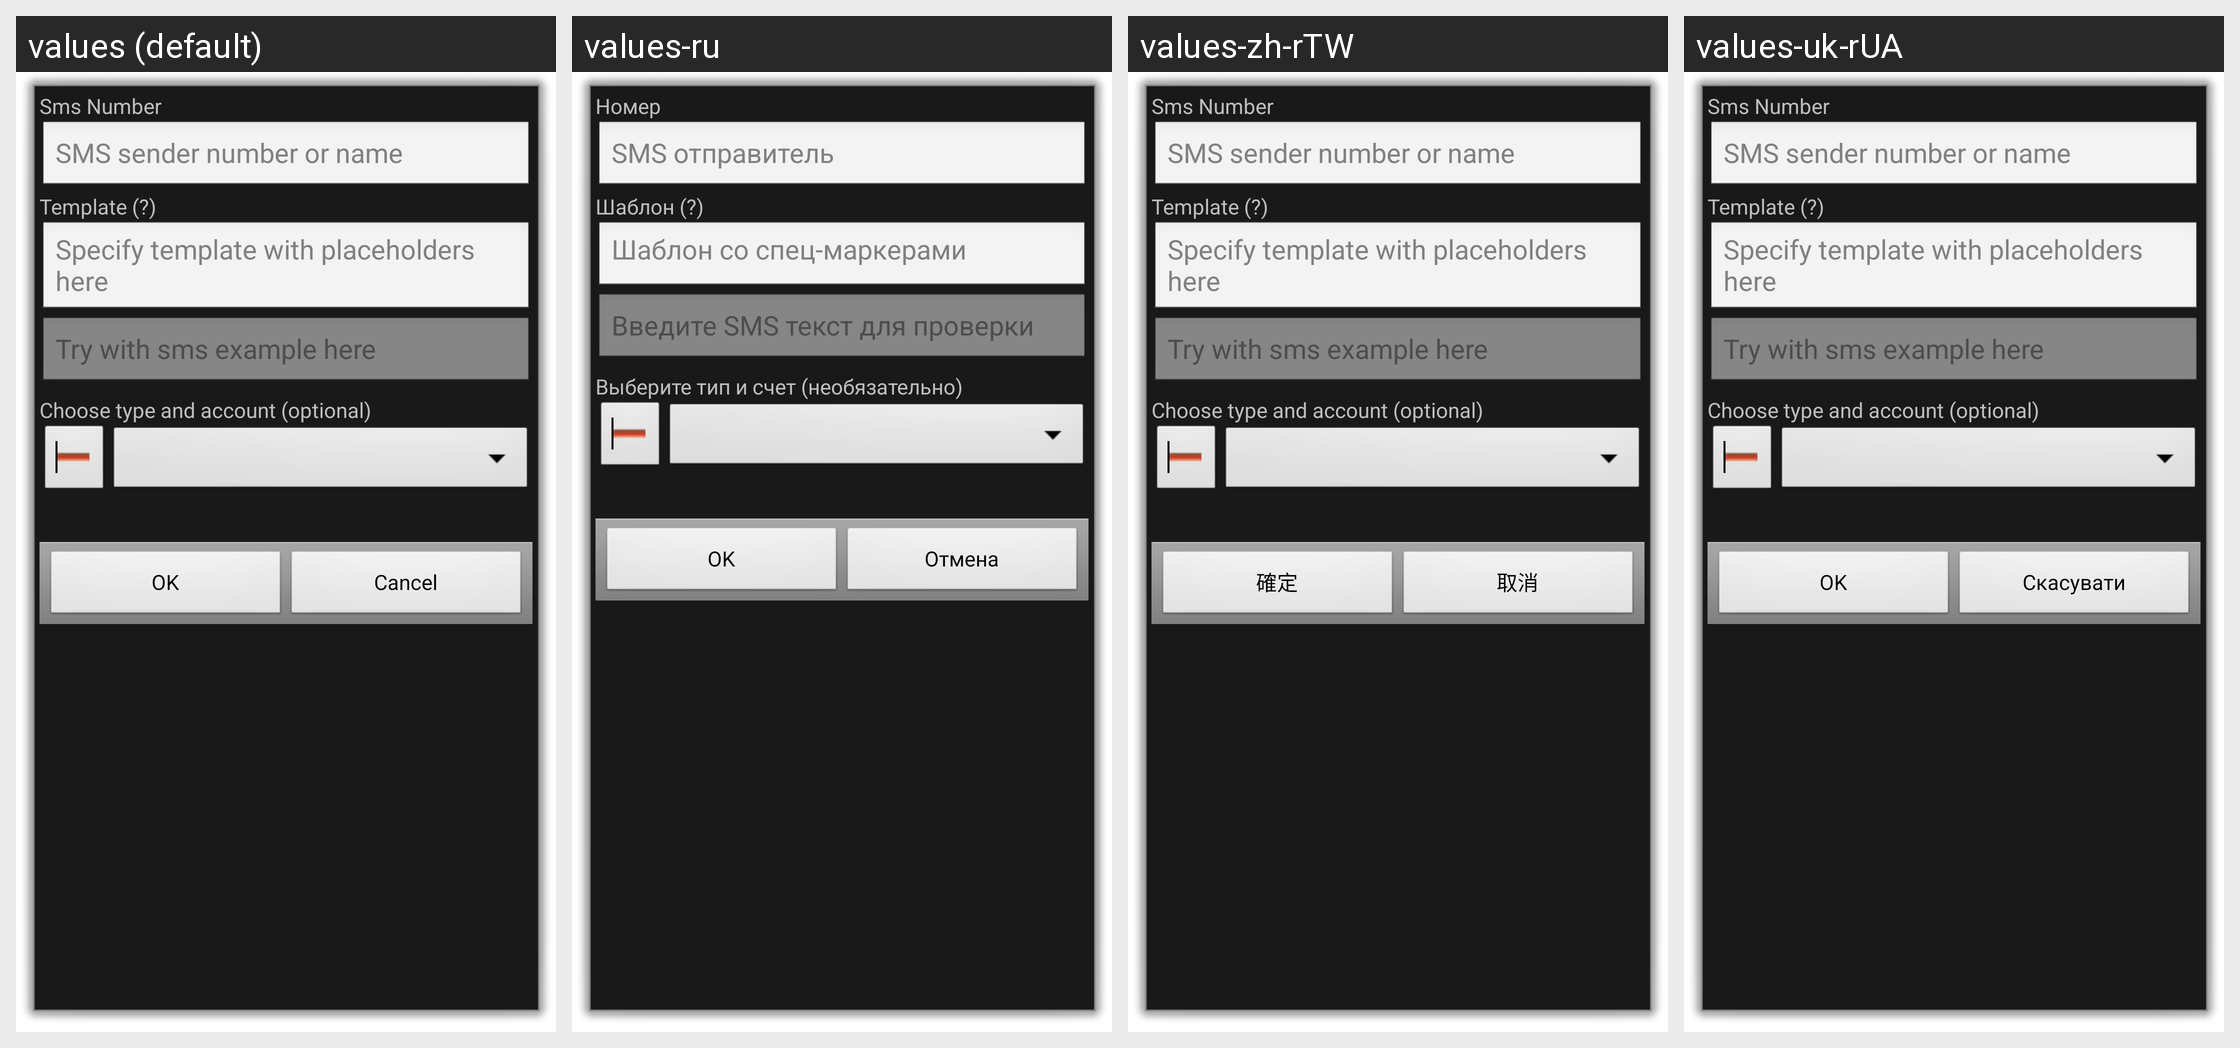

This grid shows one Android layout under several languages. Give, for every string resource on the screen, its name, the default text and each shown locale's text.
Android screen res/layout/smstemplate.xml rendered under 4 locales, left to right: values (default), values-ru, values-zh-rTW, values-uk-rUA. Device: Nexus 5 (rendered at 1080×1920; each locale shown at half size, 540×960, under a caption strip naming it); theme android:Theme.Dialog.
Other locales in the repository, not shown: values-ca, values-cs-rCZ, values-da, values-de, values-es, values-fr, values-hu, values-it, values-ko, values-no-rNB, values-pl, values-pt-rBR, values-pt-rPT, values-ro, values-sk, values-zh-rCN.
Strings drawn on this screen, with the default value and each locale's value (text and hints the layout hard-codes, and strings that could not be matched under every locale, appear in the picture but are not listed):

sms_number
  values: Sms Number
  values-ru: Номер
  values-zh-rTW: Sms Number  [not translated; the default value is used]
  values-uk-rUA: Sms Number  [not translated; the default value is used]

sms_number_hint
  values: SMS sender number or name
  values-ru: SMS отправитель
  values-zh-rTW: SMS sender number or name  [not translated; the default value is used]
  values-uk-rUA: SMS sender number or name  [not translated; the default value is used]

sms_tpl_title
  values: Template (?)
  values-ru: Шаблон (?)
  values-zh-rTW: Template (?)  [not translated; the default value is used]
  values-uk-rUA: Template (?)  [not translated; the default value is used]

sms_tpl_hint
  values: Specify template with placeholders here
  values-ru: Шаблон со спец-маркерами
  values-zh-rTW: Specify template with placeholders here  [not translated; the default value is used]
  values-uk-rUA: Specify template with placeholders here  [not translated; the default value is used]

sms_tpl_check
  values: Try with sms example here
  values-ru: Введите SMS текст для проверки
  values-zh-rTW: Try with sms example here  [not translated; the default value is used]
  values-uk-rUA: Try with sms example here  [not translated; the default value is used]

choose_sms_template_type_and_account
  values: Choose type and account (optional)
  values-ru: Выберите тип и счет (необязательно)
  values-zh-rTW: Choose type and account (optional)  [not translated; the default value is used]
  values-uk-rUA: Choose type and account (optional)  [not translated; the default value is used]

ok
  values: OK
  values-ru: OK
  values-zh-rTW: 確定
  values-uk-rUA: OK

cancel
  values: Cancel
  values-ru: Отмена
  values-zh-rTW: 取消
  values-uk-rUA: Скасувати
